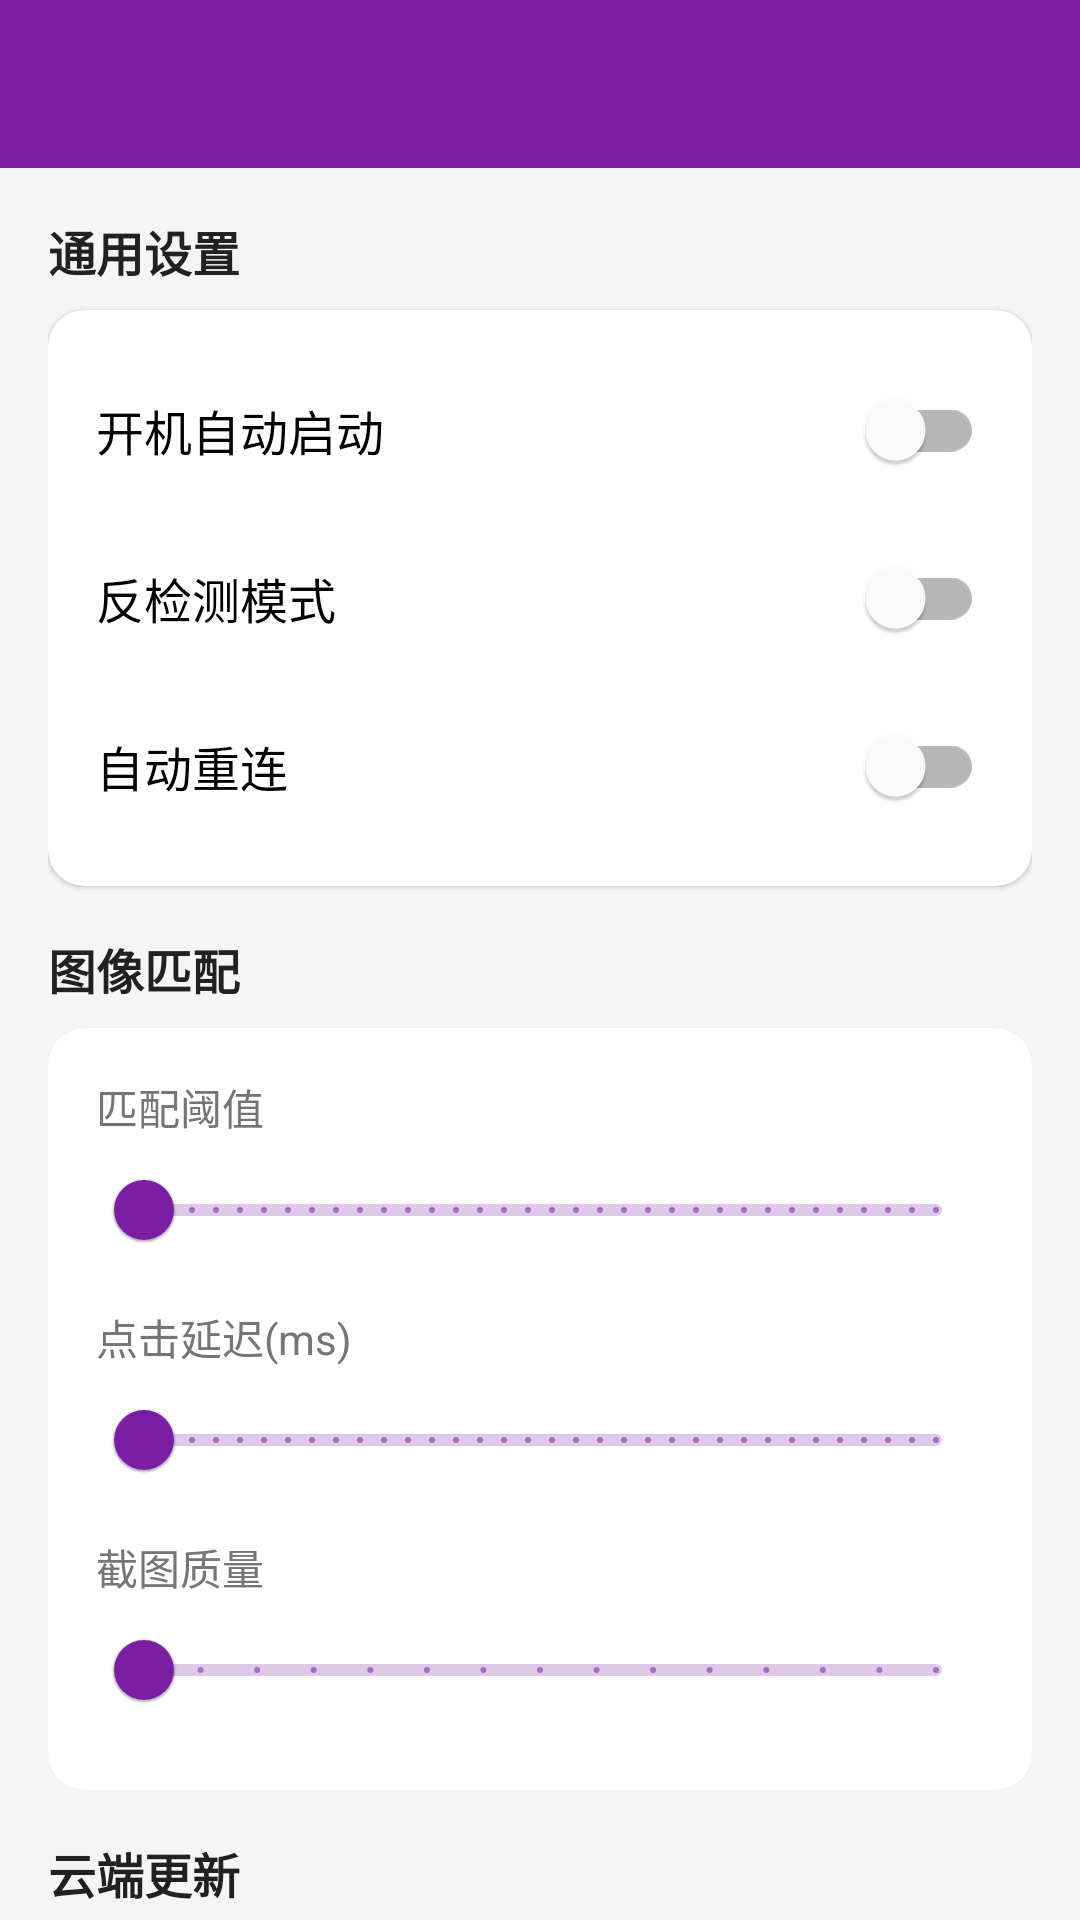

The Android layout XML behind this screen, and the referenced resources:
<!-- AndroidManifest.xml: application theme Theme.YysAssistant -->
<!-- res/layout/activity_settings.xml -->
<?xml version="1.0" encoding="utf-8"?>
<LinearLayout
    xmlns:android="http://schemas.android.com/apk/res/android"
    xmlns:app="http://schemas.android.com/apk/res-auto"
    android:layout_width="match_parent"
    android:layout_height="match_parent"
    android:orientation="vertical"
    android:background="@color/background">

    <com.google.android.material.appbar.AppBarLayout
        android:layout_width="match_parent"
        android:layout_height="wrap_content">

        <androidx.appcompat.widget.Toolbar
            android:id="@+id/toolbar"
            android:layout_width="match_parent"
            android:layout_height="?attr/actionBarSize"
            android:background="?attr/colorPrimary" />
    </com.google.android.material.appbar.AppBarLayout>

    <androidx.core.widget.NestedScrollView
        android:layout_width="match_parent"
        android:layout_height="0dp"
        android:layout_weight="1">

        <LinearLayout
            android:layout_width="match_parent"
            android:layout_height="wrap_content"
            android:orientation="vertical"
            android:padding="16dp">

            <TextView
                android:layout_width="wrap_content"
                android:layout_height="wrap_content"
                android:text="通用设置"
                android:textSize="16sp"
                android:textStyle="bold"
                android:textColor="@color/text_primary"
                android:layout_marginBottom="8dp" />

            <com.google.android.material.card.MaterialCardView
                android:layout_width="match_parent"
                android:layout_height="wrap_content"
                android:layout_marginBottom="16dp"
                app:cardCornerRadius="12dp">

                <LinearLayout
                    android:layout_width="match_parent"
                    android:layout_height="wrap_content"
                    android:orientation="vertical"
                    android:padding="16dp">

                    <com.google.android.material.switchmaterial.SwitchMaterial
                        android:id="@+id/switch_auto_start"
                        android:layout_width="match_parent"
                        android:layout_height="wrap_content"
                        android:text="开机自动启动"
                        android:textSize="16sp" />

                    <com.google.android.material.switchmaterial.SwitchMaterial
                        android:id="@+id/switch_anti_detection"
                        android:layout_width="match_parent"
                        android:layout_height="wrap_content"
                        android:layout_marginTop="8dp"
                        android:text="反检测模式"
                        android:textSize="16sp" />

                    <com.google.android.material.switchmaterial.SwitchMaterial
                        android:id="@+id/switch_auto_reconnect"
                        android:layout_width="match_parent"
                        android:layout_height="wrap_content"
                        android:layout_marginTop="8dp"
                        android:text="自动重连"
                        android:textSize="16sp" />
                </LinearLayout>
            </com.google.android.material.card.MaterialCardView>

            <TextView
                android:layout_width="wrap_content"
                android:layout_height="wrap_content"
                android:text="图像匹配"
                android:textSize="16sp"
                android:textStyle="bold"
                android:textColor="@color/text_primary"
                android:layout_marginBottom="8dp" />

            <com.google.android.material.card.MaterialCardView
                android:layout_width="match_parent"
                android:layout_height="wrap_content"
                android:layout_marginBottom="16dp"
                app:cardCornerRadius="12dp">

                <LinearLayout
                    android:layout_width="match_parent"
                    android:layout_height="wrap_content"
                    android:orientation="vertical"
                    android:padding="16dp">

                    <TextView
                        android:layout_width="wrap_content"
                        android:layout_height="wrap_content"
                        android:text="匹配阈值"
                        android:textSize="14sp"
                        android:textColor="@color/text_secondary" />

                    <com.google.android.material.slider.Slider
                        android:id="@+id/slider_threshold"
                        android:layout_width="match_parent"
                        android:layout_height="wrap_content"
                        android:valueFrom="0.5"
                        android:valueTo="1.0"
                        android:stepSize="0.01" />

                    <TextView
                        android:layout_width="wrap_content"
                        android:layout_height="wrap_content"
                        android:text="点击延迟(ms)"
                        android:textSize="14sp"
                        android:textColor="@color/text_secondary"
                        android:layout_marginTop="8dp" />

                    <com.google.android.material.slider.Slider
                        android:id="@+id/slider_click_delay"
                        android:layout_width="match_parent"
                        android:layout_height="wrap_content"
                        android:valueFrom="100"
                        android:valueTo="3000"
                        android:stepSize="50" />

                    <TextView
                        android:layout_width="wrap_content"
                        android:layout_height="wrap_content"
                        android:text="截图质量"
                        android:textSize="14sp"
                        android:textColor="@color/text_secondary"
                        android:layout_marginTop="8dp" />

                    <com.google.android.material.slider.Slider
                        android:id="@+id/slider_screenshot_quality"
                        android:layout_width="match_parent"
                        android:layout_height="wrap_content"
                        android:valueFrom="30"
                        android:valueTo="100"
                        android:stepSize="5" />
                </LinearLayout>
            </com.google.android.material.card.MaterialCardView>

            <TextView
                android:layout_width="wrap_content"
                android:layout_height="wrap_content"
                android:text="云端更新"
                android:textSize="16sp"
                android:textStyle="bold"
                android:textColor="@color/text_primary"
                android:layout_marginBottom="8dp" />

            <com.google.android.material.card.MaterialCardView
                android:layout_width="match_parent"
                android:layout_height="wrap_content"
                android:layout_marginBottom="16dp"
                app:cardCornerRadius="12dp">

                <LinearLayout
                    android:layout_width="match_parent"
                    android:layout_height="wrap_content"
                    android:orientation="vertical"
                    android:padding="16dp">

                    <com.google.android.material.textfield.TextInputLayout
                        android:layout_width="match_parent"
                        android:layout_height="wrap_content"
                        android:hint="更新服务器地址">

                        <com.google.android.material.textfield.TextInputEditText
                            android:id="@+id/edit_update_url"
                            android:layout_width="match_parent"
                            android:layout_height="wrap_content"
                            android:inputType="textUri" />
                    </com.google.android.material.textfield.TextInputLayout>
                </LinearLayout>
            </com.google.android.material.card.MaterialCardView>

            <com.google.android.material.button.MaterialButton
                android:id="@+id/btn_reset"
                style="@style/Widget.MaterialComponents.Button.OutlinedButton"
                android:layout_width="match_parent"
                android:layout_height="56dp"
                android:text="恢复默认设置"
                android:textColor="@color/error"
                app:strokeColor="@color/error"
                app:cornerRadius="12dp" />

        </LinearLayout>
    </androidx.core.widget.NestedScrollView>

</LinearLayout>
<!-- resources referenced by this layout -->
<resources>
  <color name="background">#F5F5F5</color>
  <color name="error">#F44336</color>
  <color name="text_primary">#212121</color>
  <color name="text_secondary">#757575</color>
  <style name="Theme.YysAssistant" parent="Theme.MaterialComponents.DayNight.DarkActionBar">
          <item name="colorPrimary">@color/primary</item>
          <item name="colorPrimaryVariant">@color/primary_dark</item>
          <item name="colorOnPrimary">@android:color/white</item>
          <item name="colorSecondary">@color/accent</item>
          <item name="colorSecondaryVariant">@color/accent</item>
          <item name="colorOnSecondary">@android:color/white</item>
          <item name="android:colorBackground">@color/background</item>
          <item name="colorSurface">@color/surface</item>
          <item name="colorOnSurface">@color/text_primary</item>
          <item name="android:statusBarColor">@color/primary_dark</item>
      </style>
  <color name="primary">#7B1FA2</color>
  <color name="primary_dark">#4A148C</color>
  <color name="accent">#FF4081</color>
  <color name="surface">#FFFFFF</color>
</resources>
